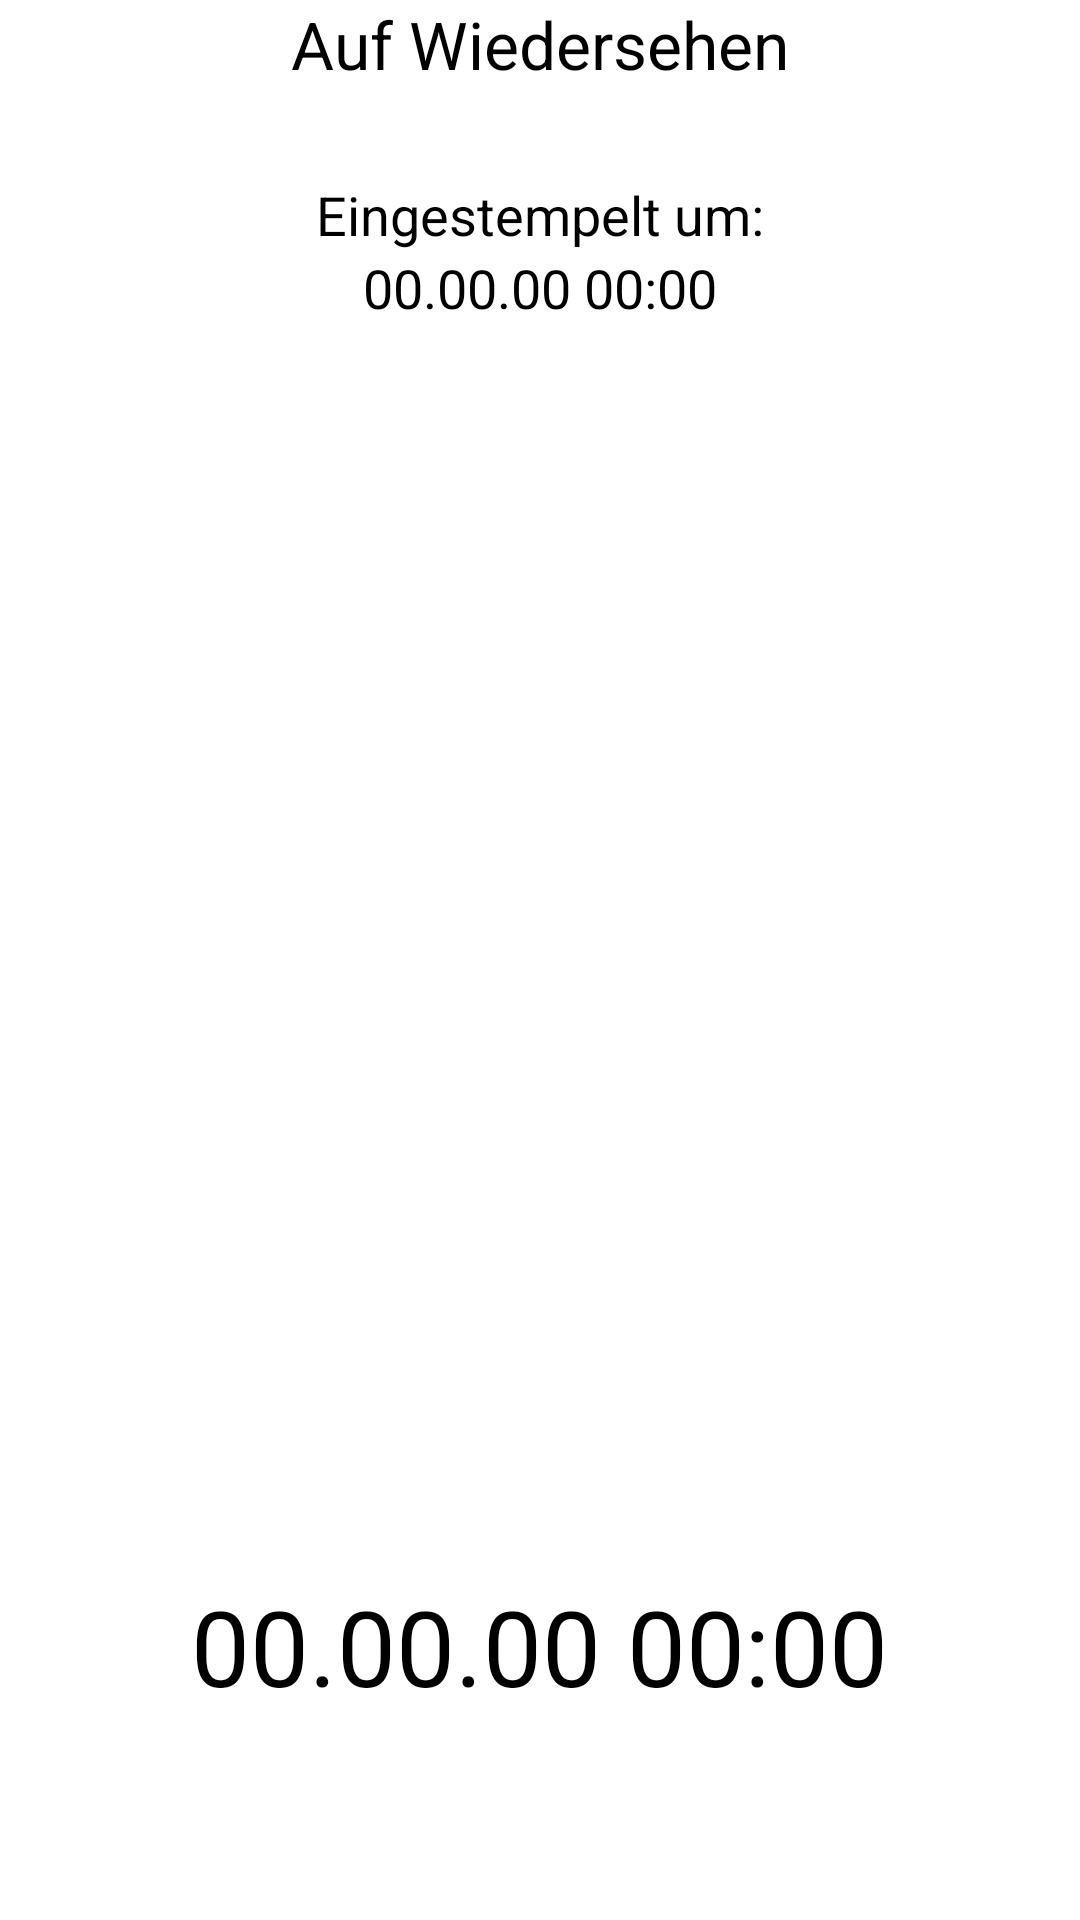

The Android layout XML behind this screen, and the referenced resources:
<!-- AndroidManifest.xml: application theme BSGTheme -->
<!-- res/layout/activity_ausstempeln.xml -->
<?xml version="1.0" encoding="utf-8"?>
<LinearLayout xmlns:android="http://schemas.android.com/apk/res/android"
    xmlns:tools="http://schemas.android.com/tools"
    android:layout_width="match_parent"
    android:layout_height="match_parent"
    android:layout_margin="16dp"
    android:orientation="vertical"
    android:weightSum="1"
    tools:context="de.bsg.zeiterfassung.gui.activitys.EinstempelnActivity">


    <TextView
        android:id="@+id/textViewAbschied"
        android:layout_width="wrap_content"
        android:layout_height="wrap_content"
        android:layout_gravity="center"
        android:text="@string/txt_abschied"
        android:textAppearance="?android:attr/textAppearanceLarge" />

    <TextView
        android:id="@+id/textEingestempeltUm"
        android:layout_width="wrap_content"
        android:layout_height="wrap_content"
        android:layout_marginTop="30dp"
        android:layout_gravity="center"
        android:text="@string/txt_eingestempelt_um"
        android:textAppearance="?android:attr/textAppearanceMedium" />
    <TextView
        android:id="@+id/textEinstempelZeit"
        android:layout_width="wrap_content"
        android:layout_height="wrap_content"
        android:layout_gravity="center"
        android:text="@string/txt_datum_uhrzeit_platzhalter"
        android:textAppearance="?android:attr/textAppearanceMedium" />
    <Space
        android:layout_width="match_parent"
        android:layout_height="match_parent"
        android:layout_weight="1" />

    <TextView
        android:id="@+id/textUhrzeit"
        android:layout_width="wrap_content"
        android:layout_height="wrap_content"
        android:layout_gravity="center"
        android:layout_marginTop="50dp"
        android:text="@string/txt_datum_uhrzeit_platzhalter"
        android:textAppearance="?android:attr/textAppearanceLarge"
        android:textSize="35sp" />





    <Button
        android:id="@+id/buttonAusstemplen"
        android:layout_width="fill_parent"
        android:layout_height="wrap_content"
        android:layout_gravity="right"
        android:layout_margin="10dp"
        android:background="@drawable/bsg_ausstempeln_button"
        android:text="@string/txt_ausstempeln"
        android:textColor="@color/bsg_btt_einstempeln_text"
        android:textSize="20sp" />


</LinearLayout>
<!-- resources referenced by this layout -->
<resources>
  <color name="bsg_btt_einstempeln_text">#ffffff</color>
  <!-- drawable bsg_ausstempeln_button (drawable) -->
  <?xml version="1.0" encoding="utf-8"?>
  <selector xmlns:android="http://schemas.android.com/apk/res/android">
      <item android:state_pressed="true">
          <shape android:height="10dp">
  
              <solid android:color="@color/bsg_austempeln_press" />
              <corners android:bottomLeftRadius="5dp" android:bottomRightRadius="5dp" android:radius="5dp" android:topLeftRadius="5dp" android:topRightRadius="5dp" />
          </shape>
      </item>
      <item>
          <shape android:height="1dp">
  
              <solid android:color="@color/bsg_austempeln" />
              <corners android:bottomLeftRadius="5dp" android:bottomRightRadius="5dp" android:radius="5dp" android:topLeftRadius="5dp" android:topRightRadius="5dp" />
          </shape>
      </item>
  
  </selector>
  <string name="txt_abschied">Auf Wiedersehen</string>
  <string name="txt_ausstempeln">Ausstempeln</string>
  <string name="txt_datum_uhrzeit_platzhalter">00.00.00 00:00</string>
  <string name="txt_eingestempelt_um">Eingestempelt um:</string>
  <style name="BSGTheme" parent="@android:style/Theme.Holo.Light.DarkActionBar">
          <item name="android:icon">@mipmap/ic_launcher</item>
  
          <item name="colorPrimary">@color/bsg_primary</item>
  
          <item name="android:actionBarStyle">@style/ActionBarBSG</item>
      </style>
  <color name="bsg_primary">#e2e2e3</color>
  <style name="ActionBarBSG" parent="@android:style/Widget.Holo.ActionBar">
          <item name="android:background">@color/bsg_primary_dark</item>
          <item name="background">@color/bsg_primary_dark</item>
          <item name="displayOptions">showTitle</item>
          <item name="android:textColor">@color/bsg_text_actionbar</item>
      </style>
  <color name="bsg_primary_dark">#375099</color>
  <color name="bsg_text_actionbar">#ffffff</color>
</resources>
